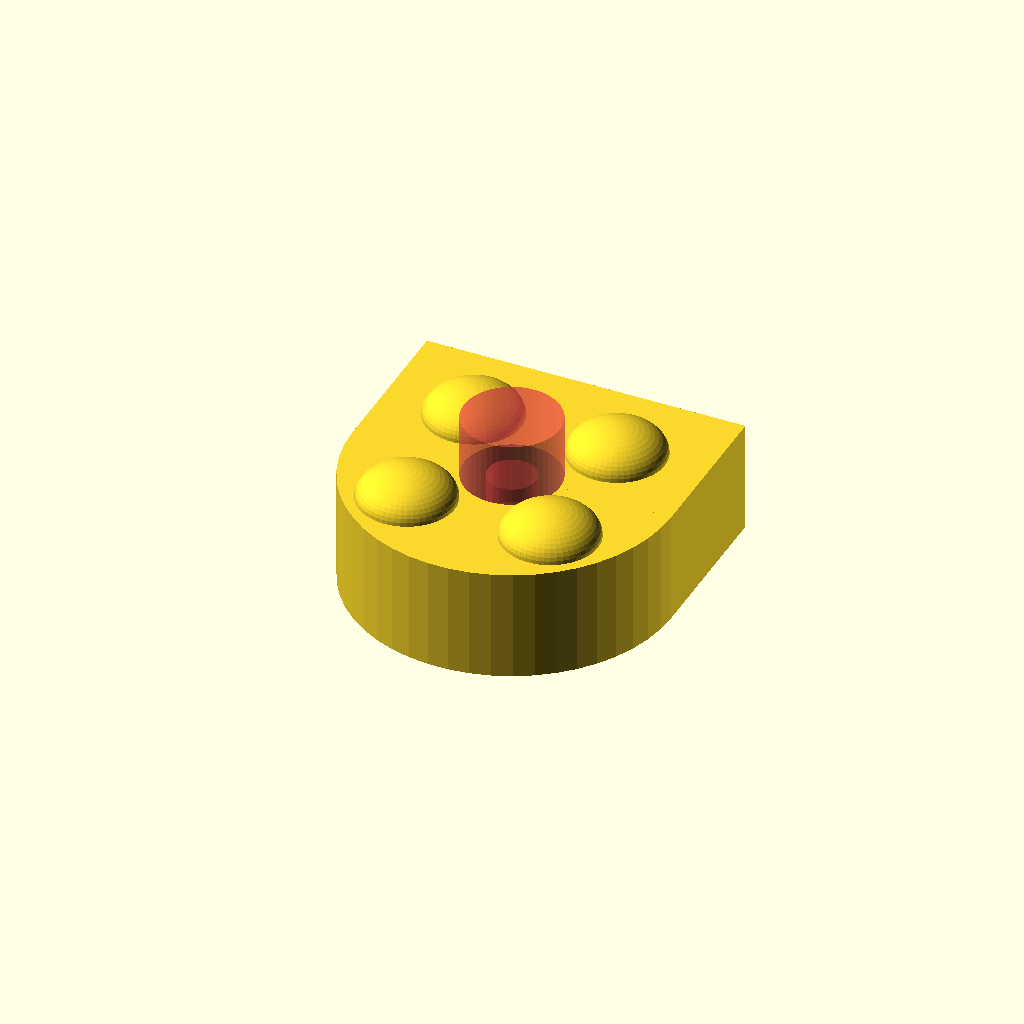
Cell 1 — every parameter at its default value.
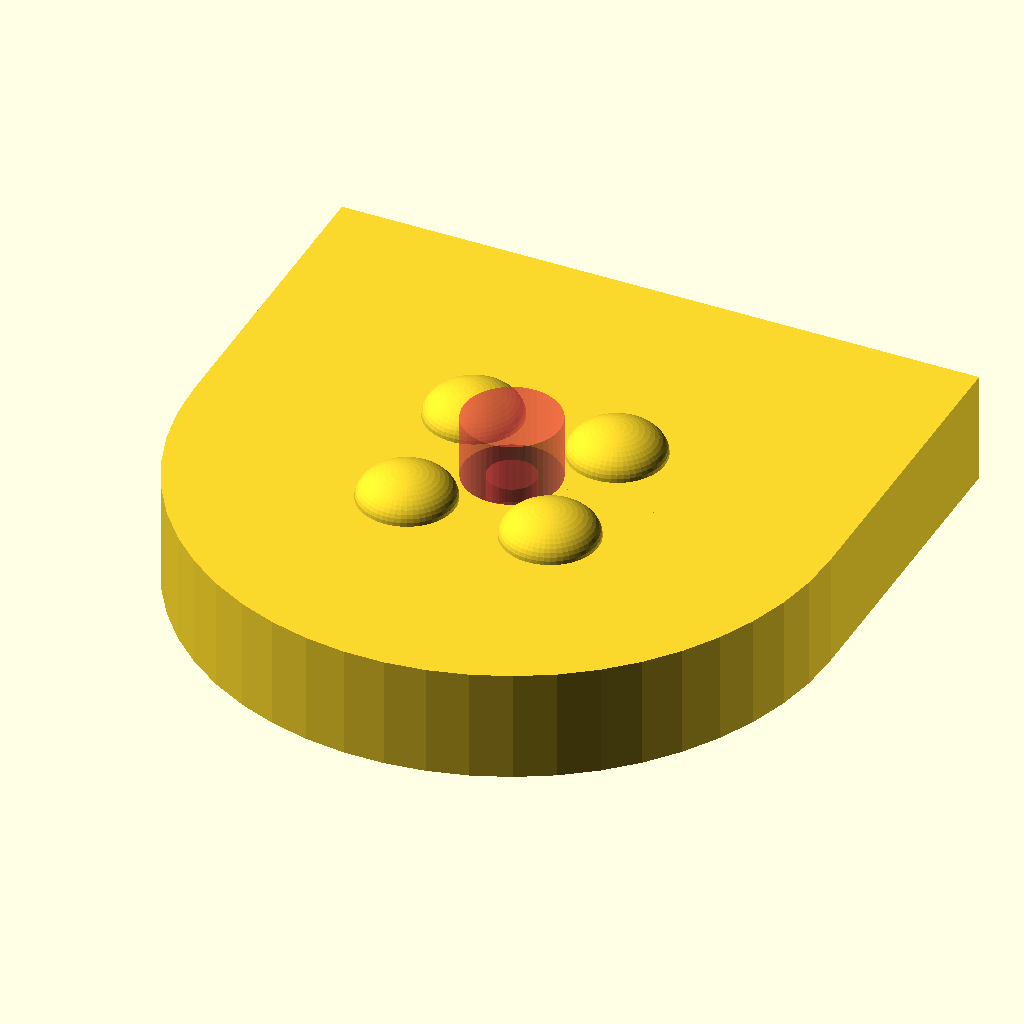
Cell 2: DIA = 40 (everything else at default).
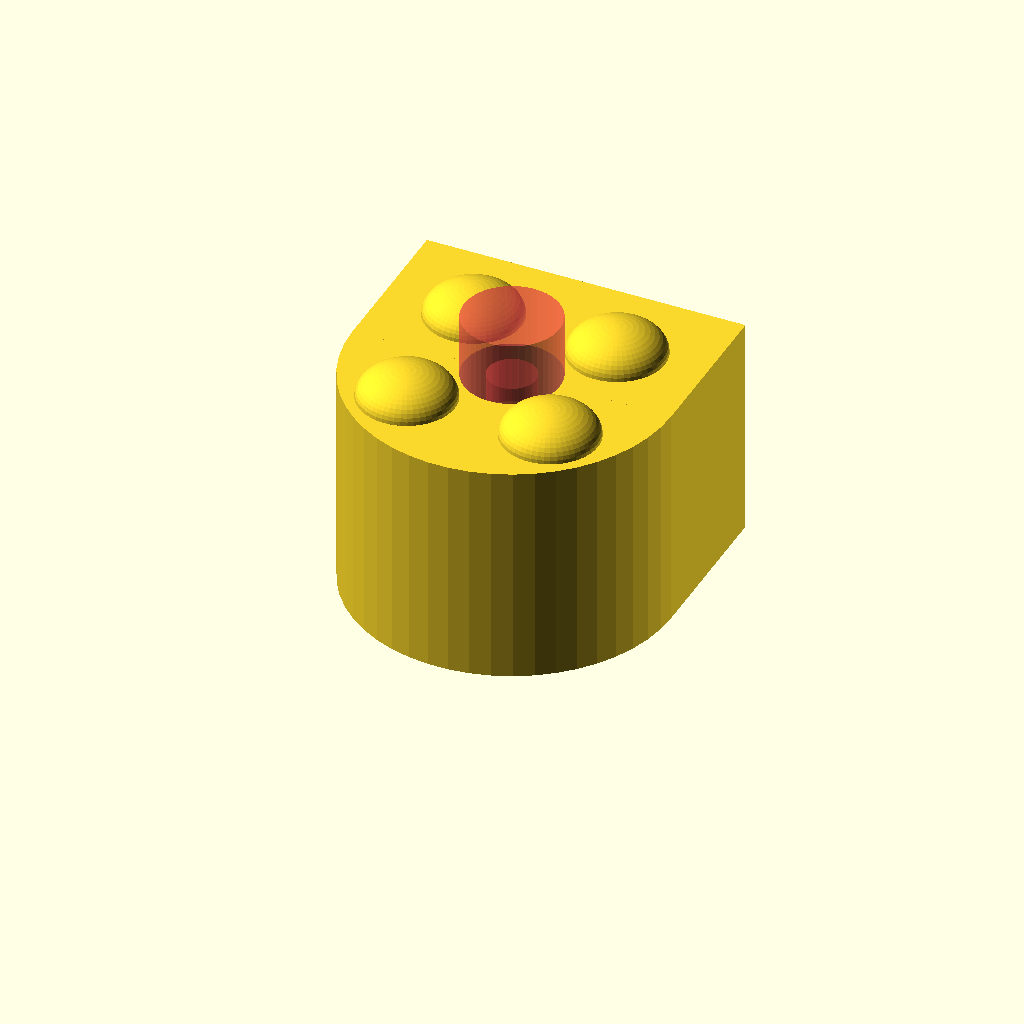
Cell 3: HEIGHT = 14 (everything else at default).
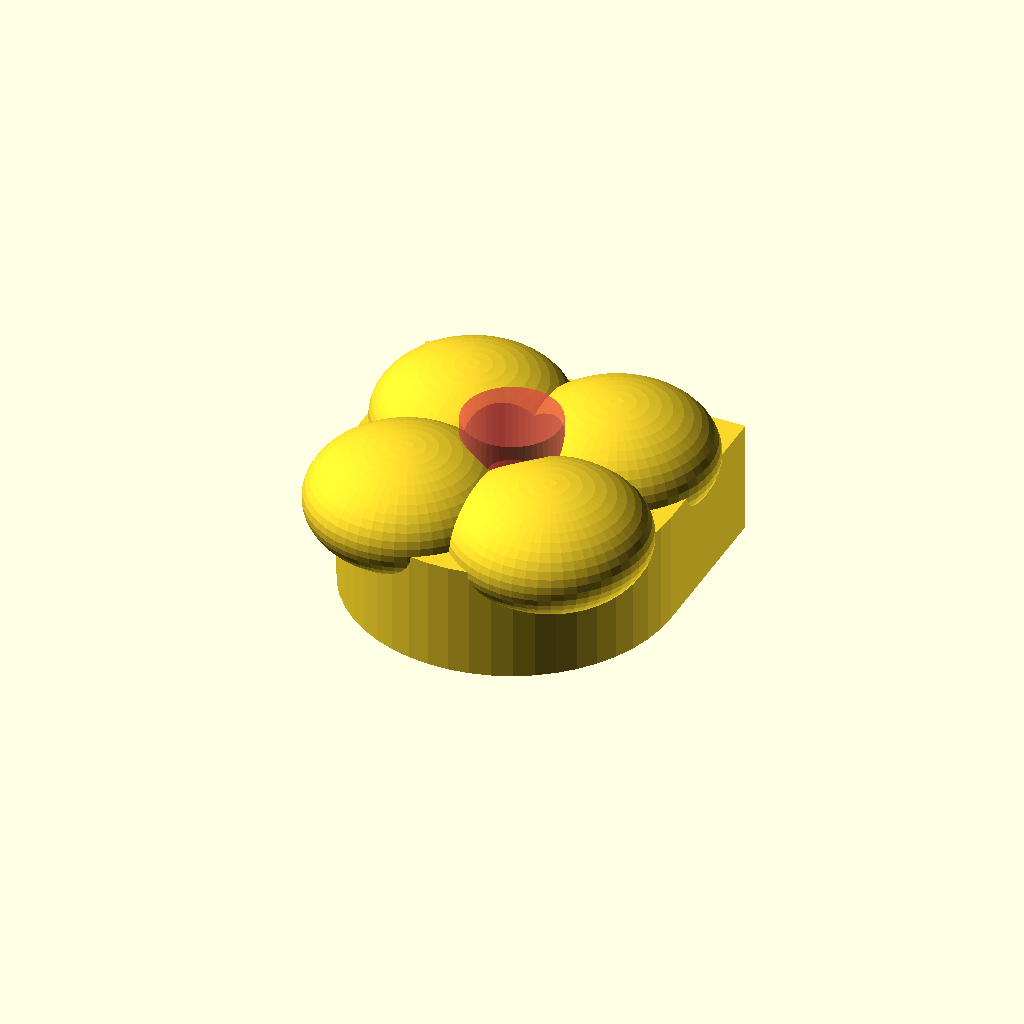
Cell 4 — NUBS_DIA set to 12, the other parameters unchanged.
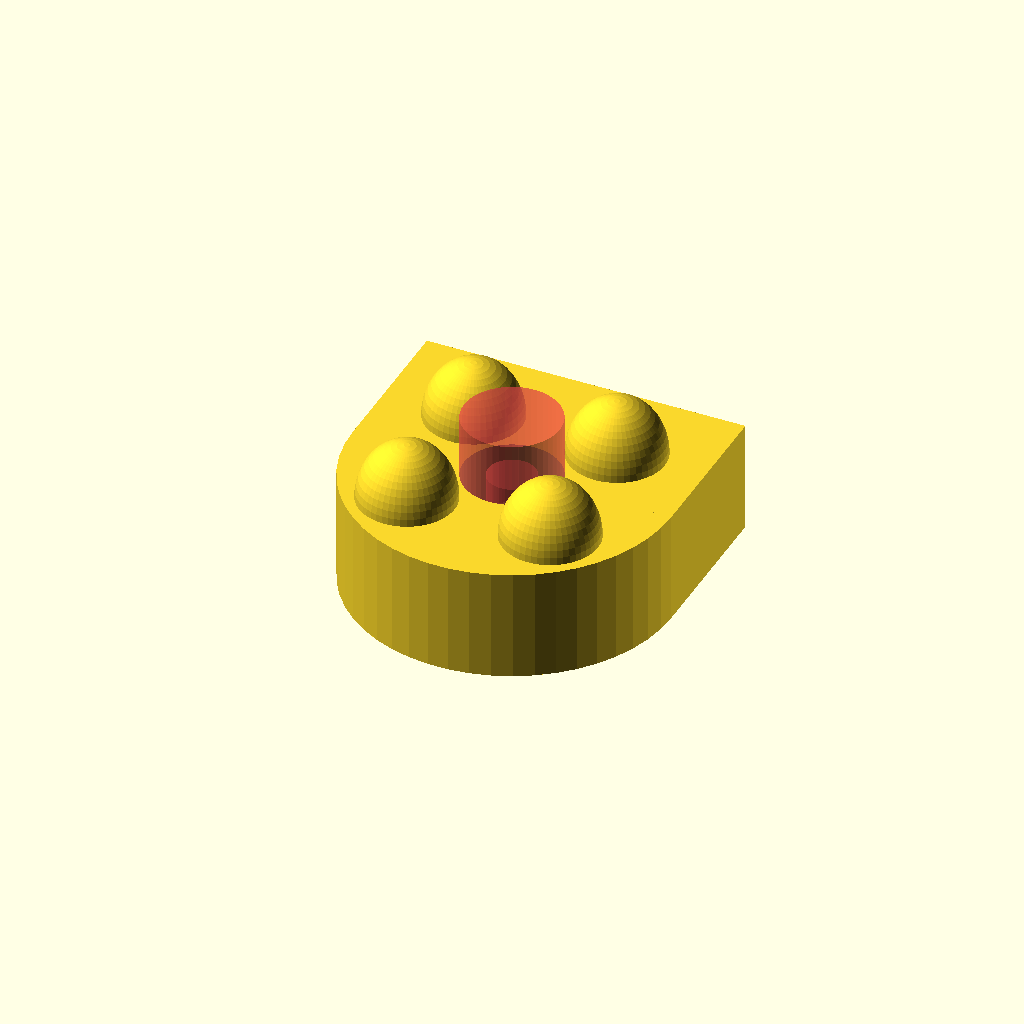
Cell 5 — NUBS_SCALE set to 1.2, the other parameters unchanged.
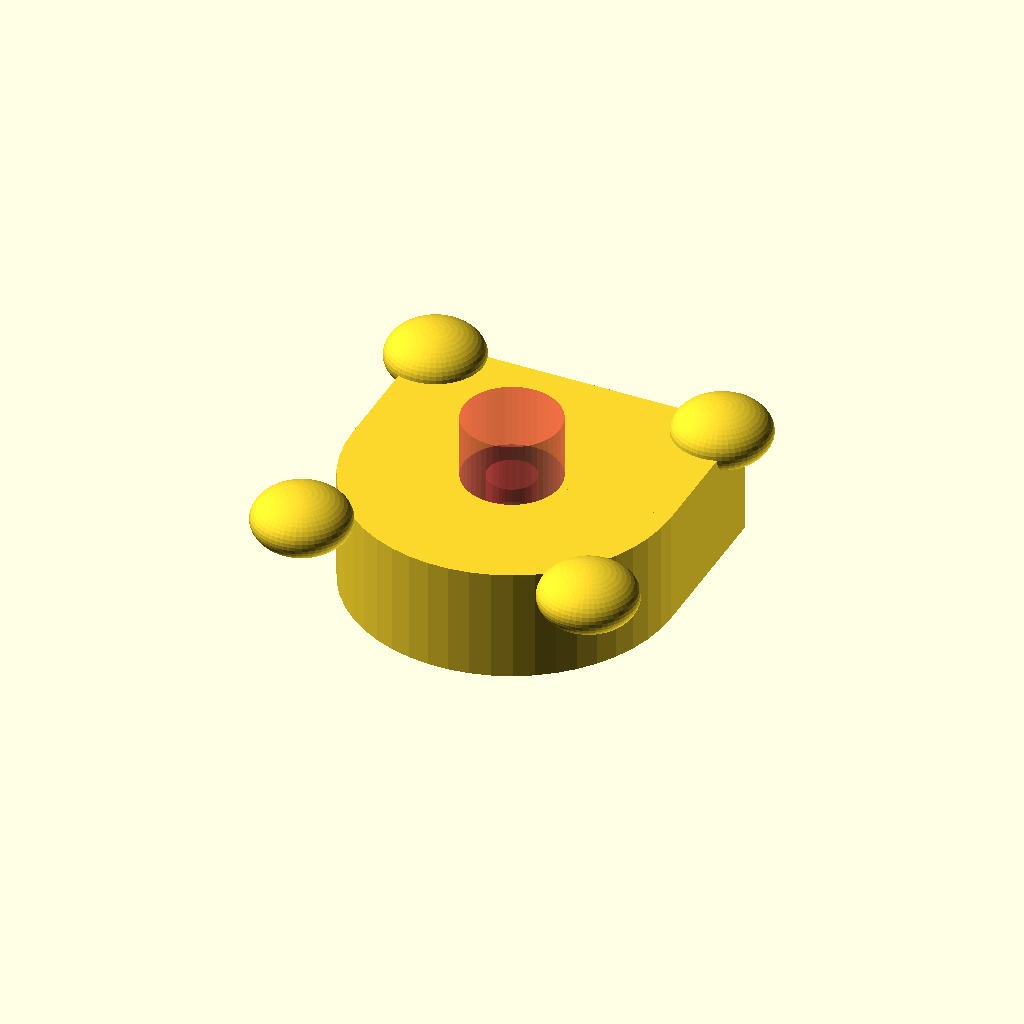
Cell 6: the same model with NUBS_SPACING = 18.
One fixed orthographic camera (rotation 55°, 0°, 25°; colour scheme Cornfield) for every cell.
OpenSCAD source file misc/tpu-test-piece.scad:
DIA = 20;
HEIGHT = 7;

NUBS_DIA = 6;
NUBS_SCALE = 0.6;
NUBS_SPACING = 9;

HOLE_DIA = 3;
HOLE_HEAD_HEIGHT = 4;
HOLE_HEAD_DIA = 6;

$fn = 50;

difference() {
  union() {
    cylinder(d = DIA, h = HEIGHT);
    translate([-DIA/2, 0, 0])
    cube(size = [DIA, DIA/2, HEIGHT]);

    for(i = [-1, 1]) {
      for(j = [-1, 1]) {
        translate([i * NUBS_SPACING/2, j * NUBS_SPACING/2, HEIGHT])
        scale([1, 1, NUBS_SCALE])
        sphere(d = NUBS_DIA);
      }
    }
  }

  #cylinder(d = HOLE_DIA, h = HEIGHT);
  #translate([0, 0, HEIGHT - HOLE_HEAD_HEIGHT])
  cylinder(d = HOLE_HEAD_DIA, h = HOLE_HEAD_HEIGHT * 2);
}
Customizer parameters (derived from the source; name, type, default, range or options):
DIA: number, default 20
HEIGHT: number, default 7
NUBS_DIA: number, default 6
NUBS_SCALE: number, default 0.6
NUBS_SPACING: number, default 9
HOLE_DIA: number, default 3
HOLE_HEAD_HEIGHT: number, default 4
HOLE_HEAD_DIA: number, default 6
